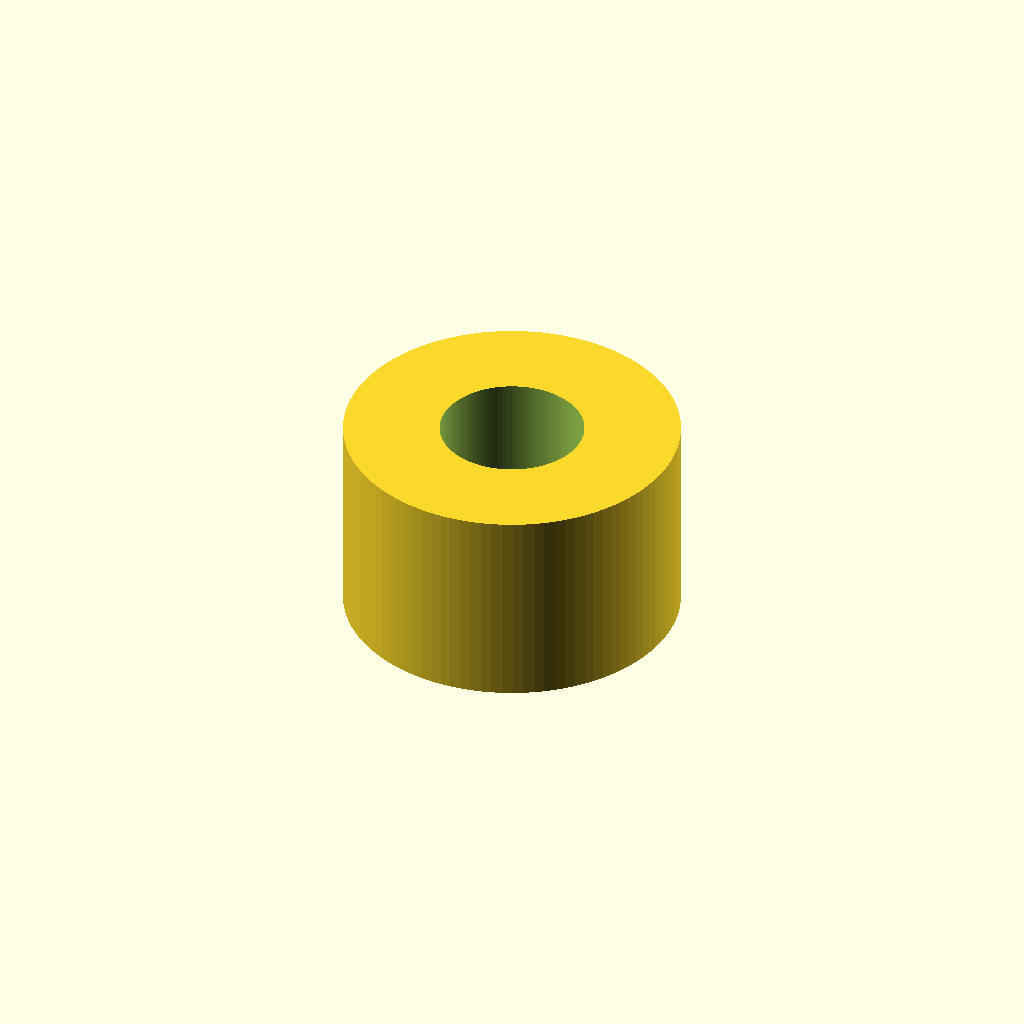
Cell 1 — every parameter at its default value.
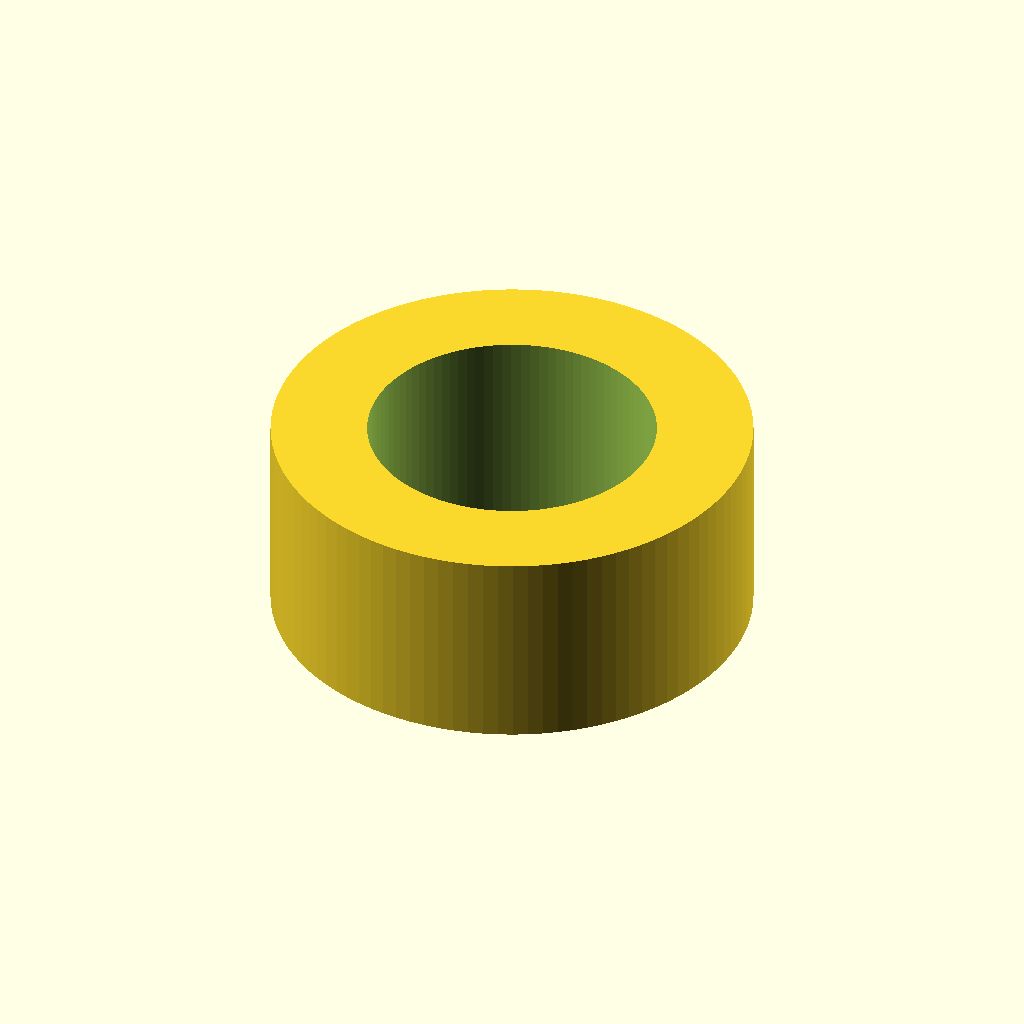
Cell 2: spacer_hole_diameter = 12 (everything else at default).
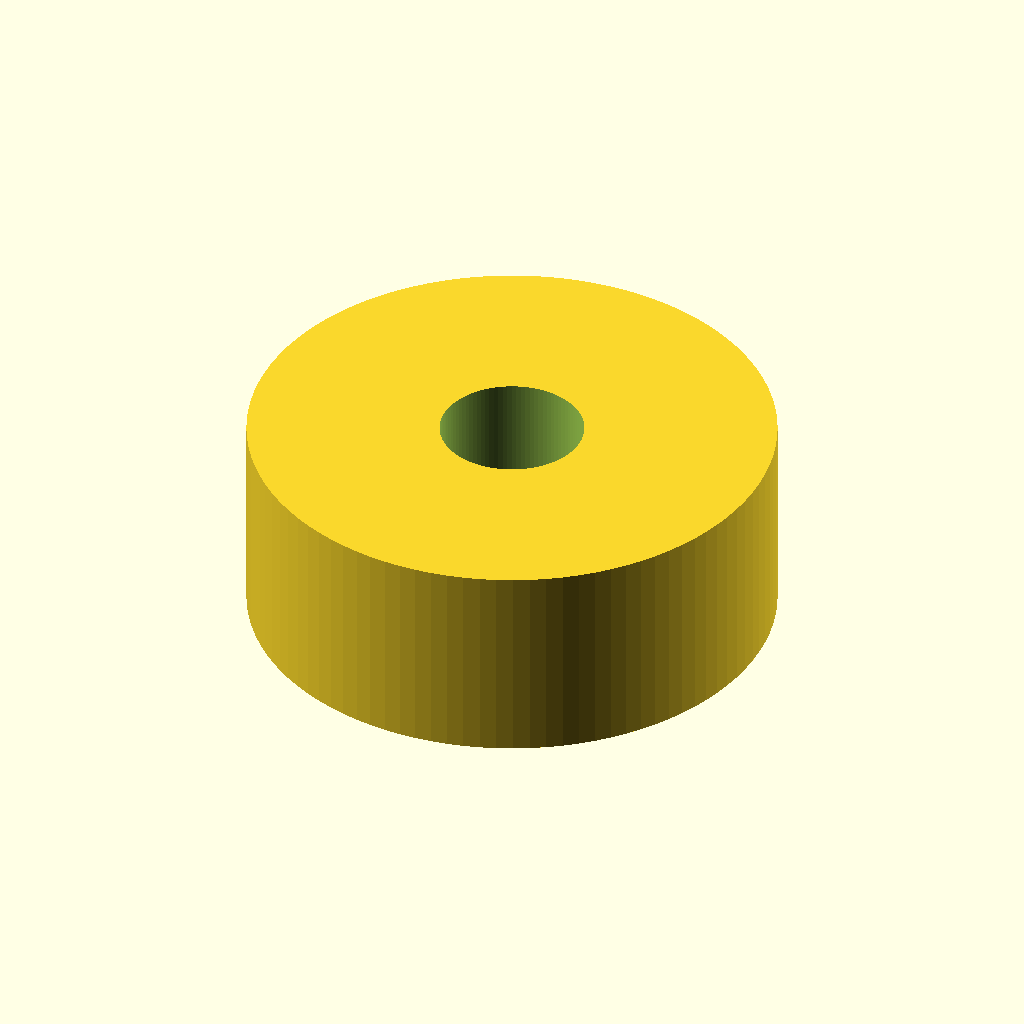
Cell 3: spacer_wall_thickness = 8 (everything else at default).
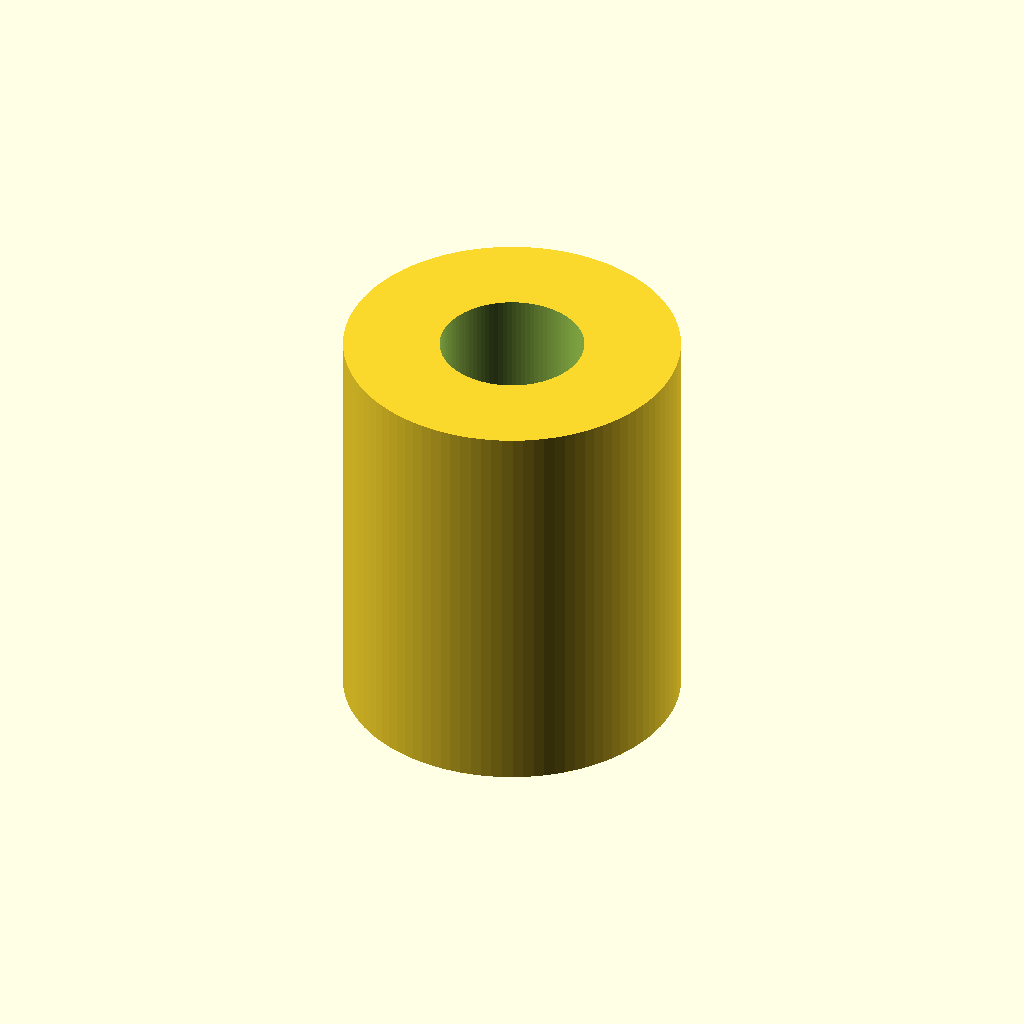
Cell 4 — spacer_height set to 17, the other parameters unchanged.
One fixed orthographic camera (rotation 55°, 0°, 25°; colour scheme Cornfield) for every cell.
Source of the model, assets/pegboard/pegboard-spacer.scad:
/*
 * Pegboard Spacer.scad
 *
 */


$fn=100;

spacer_hole_diameter  = 6.0;
spacer_wall_thickness = 4.0;
spacer_height         = 8.5;

difference() {
    cylinder(d=spacer_hole_diameter+spacer_wall_thickness*2, h=spacer_height, center=true);
    cylinder(d=spacer_hole_diameter, h=spacer_height+0.1, center=true);
}
Customizer parameters (derived from the source; name, type, default, range or options):
spacer_hole_diameter: number, default 6
spacer_wall_thickness: number, default 4
spacer_height: number, default 8.5
